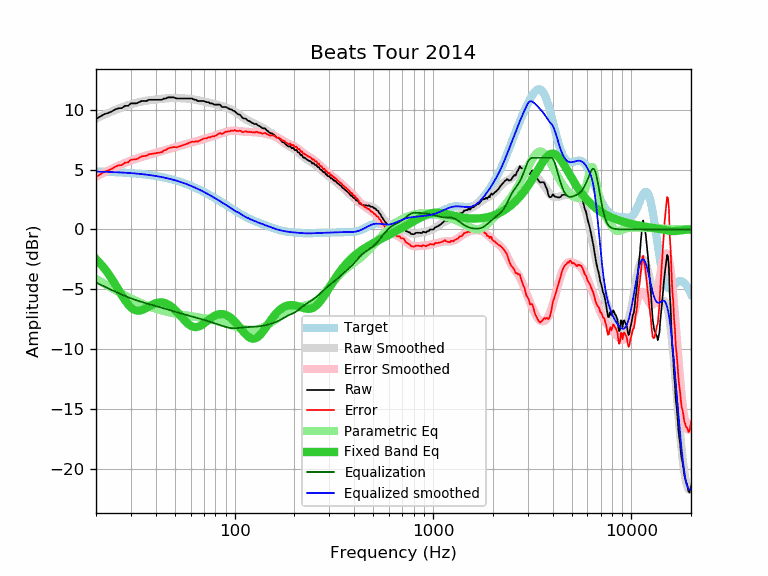

The table this chart was drawn from, first rows:
frequency, raw, error, smoothed, error_smoothed, equalization, parametric_eq, equalized_raw, equalized_smoothed, target
20, 9.24, 4.40, 9.28, 4.44, -4.44, -2.48, 4.80, 4.84, 4.84
21, 9.44, 4.61, 9.44, 4.61, -4.61, -2.84, 4.83, 4.83, 4.83
22, 9.64, 4.82, 9.59, 4.77, -4.77, -3.24, 4.87, 4.83, 4.82
23, 9.74, 4.93, 9.74, 4.92, -4.92, -3.67, 4.82, 4.81, 4.81
24, 9.87, 5.07, 9.87, 5.07, -5.07, -4.12, 4.80, 4.80, 4.80
25, 10.04, 5.25, 9.99, 5.20, -5.20, -4.59, 4.84, 4.79, 4.79
26, 10.14, 5.36, 10.11, 5.33, -5.33, -5.06, 4.81, 4.78, 4.78
27, 10.15, 5.39, 10.21, 5.45, -5.45, -5.51, 4.70, 4.76, 4.76
28, 10.34, 5.59, 10.31, 5.56, -5.56, -5.92, 4.78, 4.75, 4.75
29, 10.34, 5.61, 10.40, 5.67, -5.67, -6.26, 4.67, 4.73, 4.73
30, 10.55, 5.84, 10.47, 5.76, -5.76, -6.53, 4.79, 4.71, 4.71
31, 10.55, 5.86, 10.54, 5.85, -5.85, -6.70, 4.70, 4.69, 4.69
32, 10.55, 5.88, 10.60, 5.93, -5.93, -6.79, 4.62, 4.67, 4.67
33, 10.65, 6.00, 10.66, 6.00, -6.00, -6.80, 4.65, 4.65, 4.65
34, 10.75, 6.12, 10.70, 6.07, -6.07, -6.75, 4.68, 4.63, 4.63
35, 10.75, 6.14, 10.74, 6.13, -6.13, -6.66, 4.62, 4.61, 4.61
36, 10.75, 6.17, 10.77, 6.19, -6.19, -6.55, 4.56, 4.58, 4.58
37, 10.85, 6.29, 10.80, 6.24, -6.24, -6.44, 4.61, 4.56, 4.56
38, 10.85, 6.32, 10.83, 6.30, -6.30, -6.33, 4.55, 4.53, 4.53
39, 10.85, 6.35, 10.85, 6.35, -6.35, -6.24, 4.50, 4.50, 4.50
40, 10.85, 6.38, 10.87, 6.40, -6.40, -6.17, 4.45, 4.47, 4.47
41, 10.85, 6.41, 10.90, 6.45, -6.45, -6.13, 4.40, 4.44, 4.44
42, 10.85, 6.44, 10.91, 6.50, -6.50, -6.11, 4.35, 4.41, 4.41
43, 10.85, 6.47, 10.93, 6.55, -6.55, -6.11, 4.30, 4.38, 4.38
44, 10.95, 6.60, 10.95, 6.60, -6.60, -6.14, 4.35, 4.34, 4.35
45, 10.95, 6.64, 10.96, 6.65, -6.65, -6.19, 4.30, 4.31, 4.31
46, 11.05, 6.78, 10.98, 6.70, -6.70, -6.26, 4.35, 4.27, 4.27
47, 11.05, 6.81, 10.99, 6.75, -6.75, -6.35, 4.30, 4.24, 4.24
48, 11.05, 6.85, 10.99, 6.80, -6.80, -6.46, 4.25, 4.20, 4.20
49, 11.05, 6.89, 11.00, 6.84, -6.84, -6.58, 4.21, 4.16, 4.16
50, 11.00, 6.88, 11.00, 6.88, -6.88, -6.72, 4.12, 4.12, 4.12
51, 10.95, 6.87, 11.00, 6.92, -6.92, -6.87, 4.03, 4.08, 4.08
52, 10.95, 6.92, 10.99, 6.96, -6.96, -7.02, 3.99, 4.03, 4.03
53, 10.95, 6.96, 10.99, 7.00, -7.00, -7.17, 3.95, 3.99, 3.99
54, 10.95, 7.01, 10.98, 7.03, -7.03, -7.33, 3.92, 3.94, 3.94
55, 10.95, 7.05, 10.97, 7.07, -7.07, -7.48, 3.88, 3.90, 3.90
56, 10.95, 7.10, 10.96, 7.11, -7.11, -7.62, 3.84, 3.85, 3.85
57, 10.95, 7.14, 10.95, 7.14, -7.14, -7.75, 3.81, 3.81, 3.81
58, 10.95, 7.19, 10.94, 7.18, -7.18, -7.87, 3.77, 3.76, 3.76
59, 10.95, 7.24, 10.93, 7.22, -7.22, -7.97, 3.73, 3.71, 3.71
60, 10.95, 7.29, 10.91, 7.25, -7.25, -8.05, 3.70, 3.66, 3.66
61, 10.95, 7.34, 10.89, 7.29, -7.29, -8.11, 3.66, 3.61, 3.61
62, 10.89, 7.33, 10.88, 7.32, -7.32, -8.15, 3.57, 3.56, 3.56
63, 10.85, 7.34, 10.86, 7.35, -7.35, -8.17, 3.50, 3.51, 3.51
64, 10.84, 7.38, 10.84, 7.38, -7.38, -8.17, 3.46, 3.46, 3.46
65, 10.75, 7.35, 10.82, 7.41, -7.41, -8.15, 3.34, 3.40, 3.40
66, 10.75, 7.40, 10.80, 7.44, -7.44, -8.11, 3.31, 3.35, 3.35
67, 10.75, 7.45, 10.77, 7.47, -7.47, -8.06, 3.28, 3.30, 3.30
68, 10.75, 7.50, 10.75, 7.51, -7.51, -8.00, 3.24, 3.25, 3.25
69, 10.75, 7.56, 10.73, 7.54, -7.54, -7.94, 3.21, 3.19, 3.19
70, 10.75, 7.61, 10.70, 7.57, -7.57, -7.86, 3.18, 3.14, 3.14
71, 10.69, 7.61, 10.68, 7.60, -7.60, -7.79, 3.09, 3.08, 3.08
72, 10.65, 7.62, 10.66, 7.63, -7.63, -7.71, 3.02, 3.03, 3.03
73, 10.65, 7.67, 10.63, 7.66, -7.66, -7.63, 2.99, 2.98, 2.98
74, 10.65, 7.73, 10.61, 7.69, -7.69, -7.55, 2.96, 2.92, 2.92
75, 10.55, 7.68, 10.59, 7.72, -7.72, -7.48, 2.83, 2.87, 2.87
76, 10.55, 7.74, 10.56, 7.75, -7.75, -7.41, 2.80, 2.81, 2.81
77, 10.55, 7.79, 10.54, 7.78, -7.78, -7.35, 2.77, 2.76, 2.76
78, 10.49, 7.79, 10.51, 7.81, -7.81, -7.29, 2.68, 2.70, 2.70
79, 10.44, 7.79, 10.49, 7.84, -7.84, -7.24, 2.60, 2.65, 2.65
... 553 more rows
